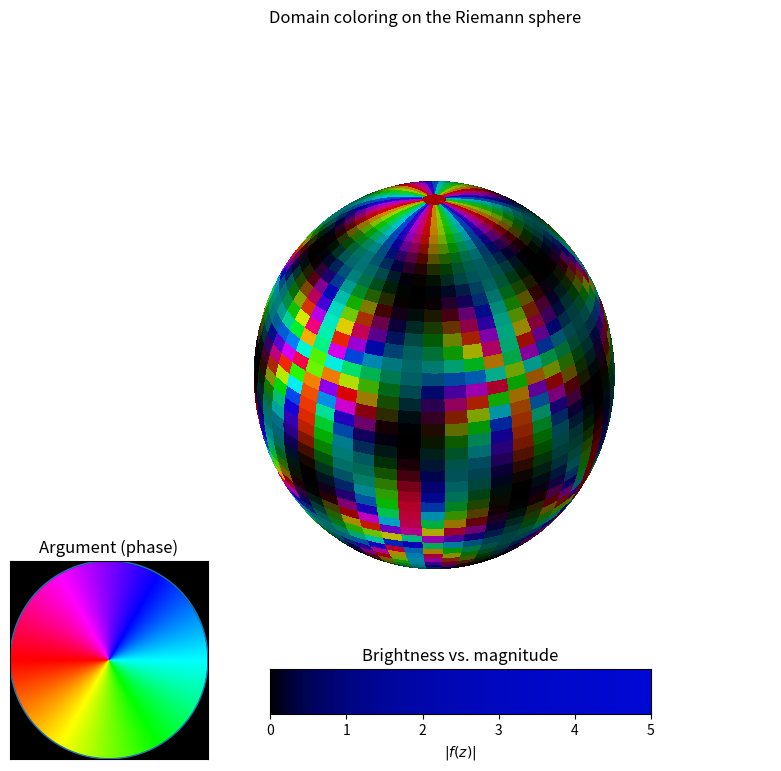

This chart was generated by the following Python code:
import matplotlib.pyplot as plt
import numpy as np
from matplotlib.colors import hsv_to_rgb


# -----------------------------
# 1) Choose your complex function
# -----------------------------
def H(u, v):
    return u**20 - 228 * (u**15 * v**5 - u**5 * v**15) + 494 * u**10 * v**10 + v**20


def f(u, v):
    return u * v * (u**10 + 11 * u**5 * v**5 - v**10)


def T(u, v):
    return (
        u**30
        + 522 * (u**25 * v**5 - u**5 * v**25)
        - 10005 * (u**20 * v**10 + u**10 * v**20)
        + v**30
    )


# Example function
def g(z):
    # return z**2  # try also 1/z, np.exp(z), etc.
    # return -(f(z, 1) ** 5) / T(z, 1) ** 2
    return -(H(z, 1) ** 3) / 12**3 / f(z, 1) ** 5


# Brightness (value) mapping for |f(z)|
# You can tweak "mag_scale" to compress/expand high magnitudes
def value_from_magnitude(r: np.ndarray, mag_scale: float = 1.0) -> np.ndarray:
    # Smoothly increases with |f|, approaches 1 as |f|→∞
    # mag_scale > 1.0 makes the map “brighter” for a given magnitude
    r_scaled = mag_scale * r
    return 1.0 - 1.0 / (1.0 + r_scaled)


# -----------------------------
# 2) Sphere parameterization
# -----------------------------
n_theta, n_phi = 200, 400
theta = np.linspace(0, np.pi, n_theta)
phi = np.linspace(0, 2 * np.pi, n_phi)
Theta, Phi = np.meshgrid(theta, phi)

X = np.sin(Theta) * np.cos(Phi)
Y = np.sin(Theta) * np.sin(Phi)
Z = np.cos(Theta)

# -----------------------------
# 3) Inverse stereographic projection (sphere → complex plane)
#    North pole maps to infinity
# -----------------------------
den = 1.0 - Z
Zc = np.full_like(X, np.inf, dtype=complex)  # default: ∞ at/near north pole
mask = den > 1e-10
Zc[mask] = (X[mask] + 1j * Y[mask]) / den[mask]

# -----------------------------
# 4) Evaluate function & make domain-coloring colors (HSV)
# -----------------------------
F = g(Zc)

# Hue from argument in [0,1]
hue = (np.angle(F) + np.pi) / (2.0 * np.pi)

# Value (brightness) from magnitude
mag = np.abs(F)
val = value_from_magnitude(mag, mag_scale=1.0)

# Saturation fixed at 1
sat = np.ones_like(val)

# Handle NaNs/Infs gracefully: set to max brightness, arbitrary hue
bad = ~np.isfinite(mag)
hue[bad] = 0.0  # red, but pick what you prefer
val[bad] = 1.0
sat[bad] = 1.0

RGB = hsv_to_rgb(np.stack((hue, sat, val), axis=-1))

# -----------------------------
# 5) Plot the sphere with domain coloring
# -----------------------------
fig = plt.figure(figsize=(9.5, 9))
ax = fig.add_subplot(111, projection="3d")
surf = ax.plot_surface(X, Y, Z, facecolors=RGB, linewidth=0, antialiased=False)

ax.set_box_aspect([1, 1, 1])
ax.set_axis_off()
ax.set_title("Domain coloring on the Riemann sphere", pad=12)

# -----------------------------
# 6) Add an Argument (Phase) Color Wheel Legend
# -----------------------------
# Build a unit-disk image colored by angle (hue). Brightness = 1 inside the disk, 0 outside.
res = 360
xx = np.linspace(-1, 1, res)
yy = np.linspace(-1, 1, res)
XX, YY = np.meshgrid(xx, yy)
ZZ = XX + 1j * YY
R = np.hypot(XX, YY)

wheel_hue = (np.angle(ZZ) + np.pi) / (2 * np.pi)
wheel_sat = np.ones_like(R)
wheel_val = (R <= 1).astype(float)

wheel_rgb = hsv_to_rgb(np.stack((wheel_hue, wheel_sat, wheel_val), axis=-1))

# Inset axes for the wheel (left lower corner); tweak [x0, y0, width, height] in figure coords
ax_wheel = fig.add_axes([0.07, 0.08, 0.22, 0.22])
ax_wheel.imshow(wheel_rgb, extent=(-1, 1, -1, 1), origin="lower")
# draw a circle boundary
theta_c = np.linspace(0, 2 * np.pi, 361)
ax_wheel.plot(np.cos(theta_c), np.sin(theta_c), linewidth=1)
ax_wheel.set_aspect("equal", "box")
ax_wheel.set_xticks([])
ax_wheel.set_yticks([])
ax_wheel.set_title("Argument (phase)")

# -----------------------------
# 7) Add a Magnitude → Brightness Bar
# -----------------------------
# Choose a representative magnitude range you care about
m_max = 5.0
m_samples = np.linspace(0, m_max, 400)
# Use a constant hue (e.g., blue) to visualize brightness only
bar_hue = np.full_like(m_samples, 0.66)  # 0.66 ~ blue
bar_sat = np.ones_like(m_samples)
bar_val = value_from_magnitude(m_samples, mag_scale=1.0)
bar_rgb = hsv_to_rgb(np.stack((bar_hue, bar_sat, bar_val), axis=-1))

ax_bar = fig.add_axes(
    [0.35, 0.13, 0.40, 0.05]
)  # [x0, y0, width, height] in figure coords
ax_bar.imshow(
    bar_rgb[np.newaxis, :, :], aspect="auto", extent=(0, m_max, 0, 1), origin="lower"
)
ax_bar.set_yticks([])
ax_bar.set_xlabel(r"$|f(z)|$")
ax_bar.set_title("Brightness vs. magnitude")

plt.show()
